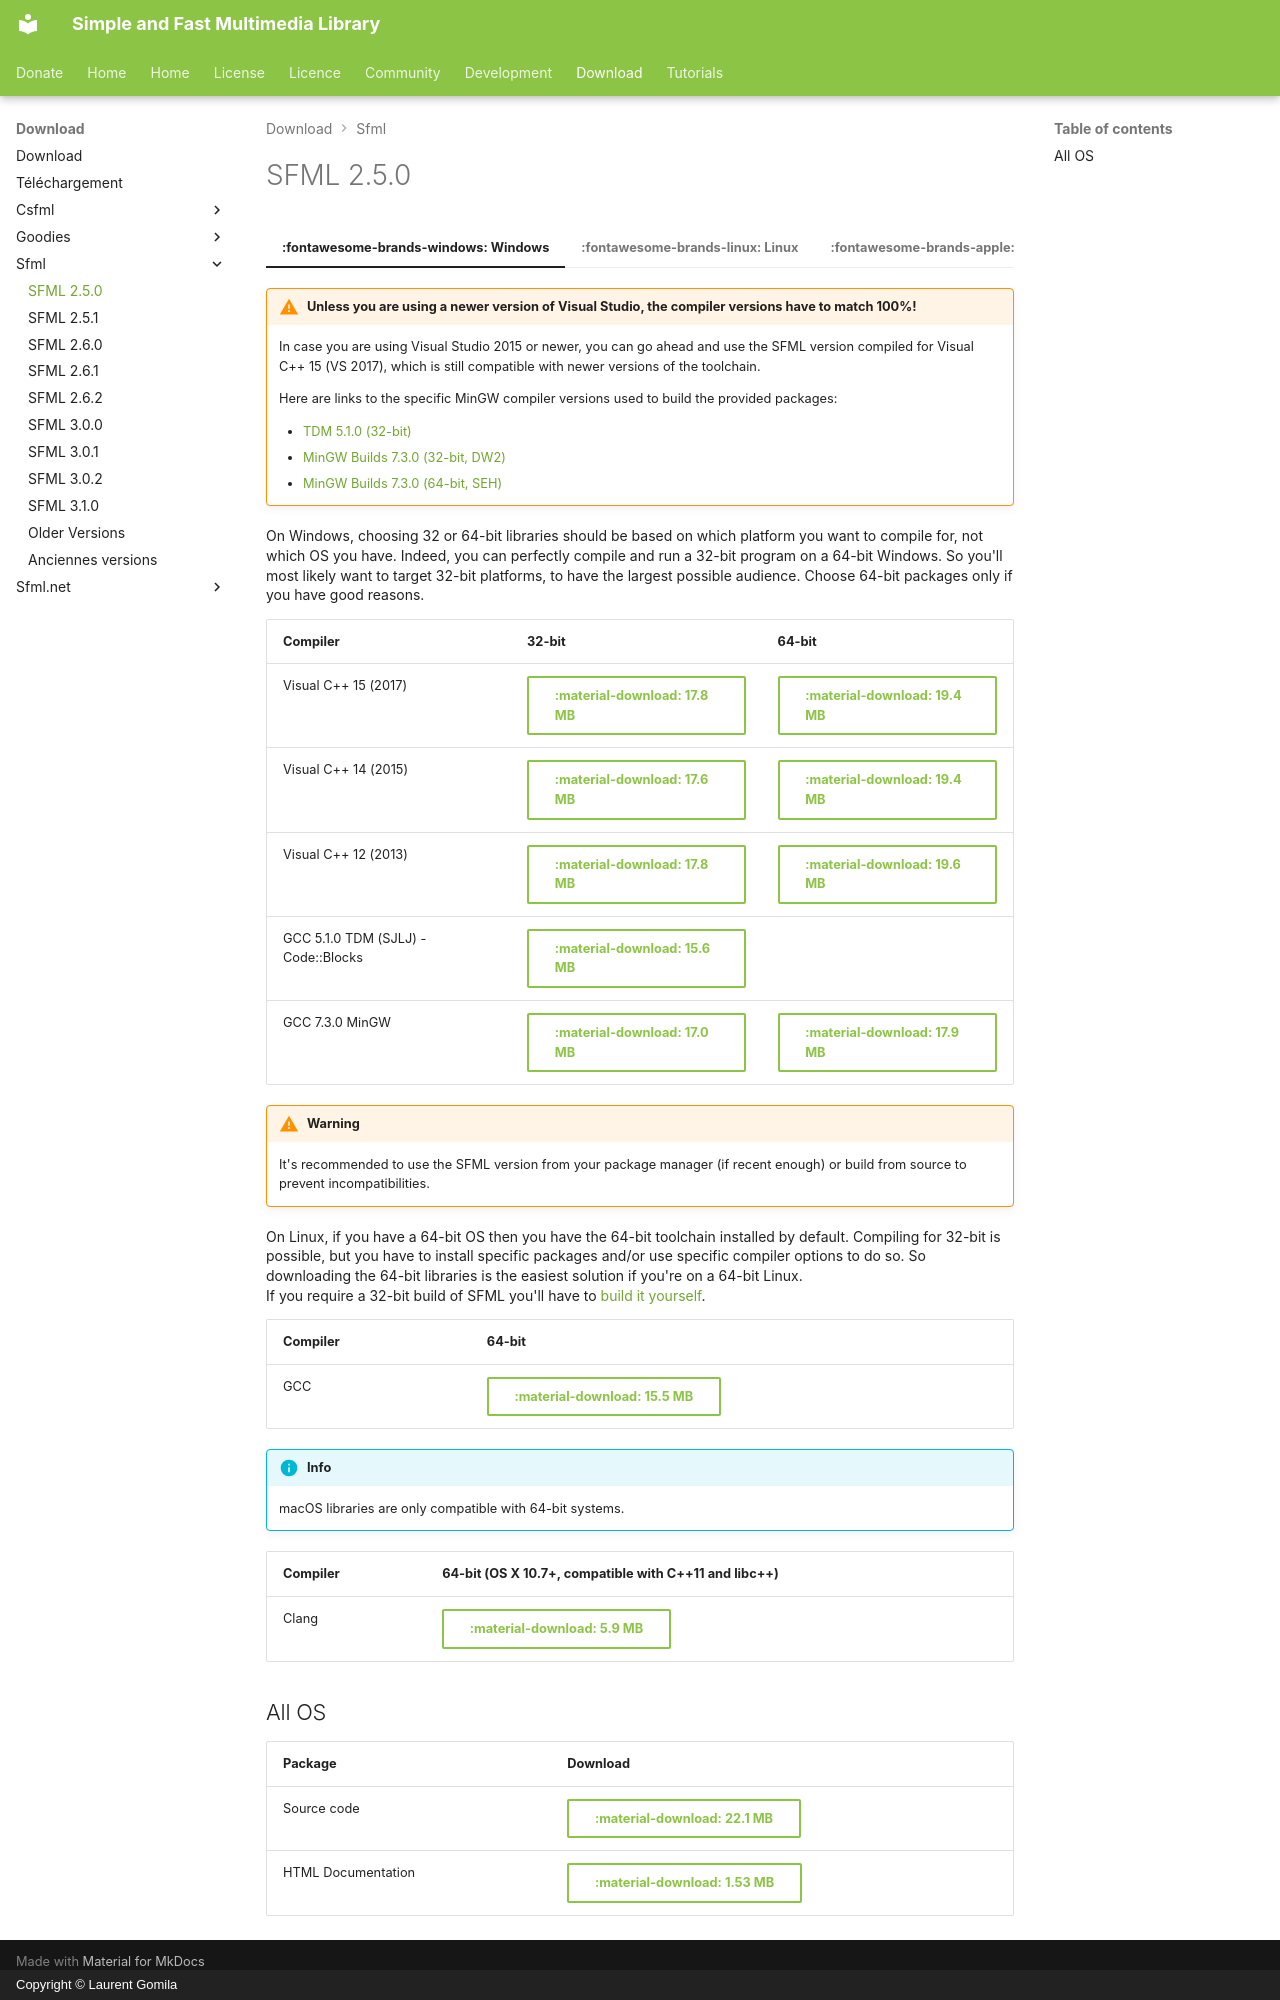

repository: SFML/SFML-Website · page: download/sfml/2.5.0/index.html · generator: mkdocs · copyright: Copyright © Laurent Gomila

---
hide:
  - footer
---

# SFML 2.5.0

=== ":fontawesome-brands-windows: Windows"

    !!! warning "Unless you are using a newer version of Visual Studio, the compiler versions have to match 100%!"

        In case you are using Visual Studio 2015 or newer, you can go ahead and use the SFML version compiled for Visual C++ 15 (VS 2017), which is still compatible with newer versions of the toolchain.

        Here are links to the specific MinGW compiler versions used to build the provided packages:

        - [TDM 5.1.0 (32-bit)](https://sourceforge.net/projects/tdm-gcc/files/TDM-GCC%20Installer/tdm-gcc-5.1.0-3.exe/download)
        - [MinGW Builds 7.3.0 (32-bit, DW2)](https://sourceforge.net/projects/mingw-w64/files/Toolchains%20targetting%20Win32/Personal%20Builds/mingw-builds/7.3.0/threads-posix/dwarf/i686-7.3.0-release-posix-dwarf-rt_v5-rev0.7z/download)
        - [MinGW Builds 7.3.0 (64-bit, SEH)](https://sourceforge.net/projects/mingw-w64/files/Toolchains%20targetting%20Win64/Personal%20Builds/mingw-builds/7.3.0/threads-posix/seh/x86_64-7.3.0-release-posix-seh-rt_v5-rev0.7z/download)

    On Windows, choosing 32 or 64-bit libraries should be based on which platform you want to compile for, not which OS you have. Indeed, you can perfectly compile and run a 32-bit program on a 64-bit Windows. So you'll most likely want to target 32-bit platforms, to have the largest possible audience. Choose 64-bit packages only if you have good reasons.

    | Compiler                            | 32-bit                                                                                                                    | 64-bit                                                                                                                    |
    | ----------------------------------- | ------------------------------------------------------------------------------------------------------------------------- | ------------------------------------------------------------------------------------------------------------------------- |
    | Visual C++ 15 (2017)                | [:material-download: 17.8 MB](https://www.sfml-dev.org/files/SFML-2.5.0-windows-vc15-32-bit.zip){ .md-button }            | [:material-download: 19.4 MB](https://www.sfml-dev.org/files/SFML-2.5.0-windows-vc15-64-bit.zip){ .md-button }            |
    | Visual C++ 14 (2015)                | [:material-download: 17.6 MB](https://www.sfml-dev.org/files/SFML-2.5.0-windows-vc14-32-bit.zip){ .md-button }            | [:material-download: 19.4 MB](https://www.sfml-dev.org/files/SFML-2.5.0-windows-vc14-64-bit.zip){ .md-button }            |
    | Visual C++ 12 (2013)                | [:material-download: 17.8 MB](https://www.sfml-dev.org/files/SFML-2.5.0-windows-vc12-32-bit.zip){ .md-button }            | [:material-download: 19.6 MB](https://www.sfml-dev.org/files/SFML-2.5.0-windows-vc12-64-bit.zip){ .md-button }            |
    | GCC 5.1.0 TDM (SJLJ) - Code::Blocks | [:material-download: 15.6 MB](https://www.sfml-dev.org/files/SFML-2.5.0-windows-gcc-5.1.0-tdm-32-bit.zip){ .md-button }   |                                                                                                                           |
    | GCC 7.3.0 MinGW                     | [:material-download: 17.0 MB](https://www.sfml-dev.org/files/SFML-2.5.0-windows-gcc-7.3.0-mingw-32-bit.zip){ .md-button } | [:material-download: 17.9 MB](https://www.sfml-dev.org/files/SFML-2.5.0-windows-gcc-7.3.0-mingw-64-bit.zip){ .md-button } |

=== ":fontawesome-brands-linux: Linux"

    !!! warning

        It's recommended to use the SFML version from your package manager (if recent enough) or build from source to prevent incompatibilities.

    On Linux, if you have a 64-bit OS then you have the 64-bit toolchain installed by default. Compiling for 32-bit is possible, but you have to install specific packages and/or use specific compiler options to do so. So downloading the 64-bit libraries is the easiest solution if you're on a 64-bit Linux.  
    If you require a 32-bit build of SFML you'll have to [build it yourself](https://www.sfml-dev.org/tutorials/2.5/compile-with-cmake.php).

    | Compiler | 64-bit                                                                                                         |
    | -------- | -------------------------------------------------------------------------------------------------------------- |
    | GCC      | [:material-download: 15.5 MB](https://www.sfml-dev.org/files/SFML-2.5.0-linux-gcc-64-bit.tar.gz){ .md-button } |

=== ":fontawesome-brands-apple: macOS"

    !!! info

        macOS libraries are only compatible with 64-bit systems.

    | Compiler | 64-bit (OS X 10.7+, compatible with C++11 and libc++)                                                    |
    | -------- | -------------------------------------------------------------------------------------------------------- |
    | Clang    | [:material-download: 5.9 MB](https://www.sfml-dev.org/files/SFML-2.5.0-macOS-clang.tar.gz){ .md-button } |

## All OS

| Package            | Download                                                                                           |
| ------------------ | -------------------------------------------------------------------------------------------------- |
| Source code        | [:material-download: 22.1 MB](https://www.sfml-dev.org/files/SFML-2.5.0-sources.zip){ .md-button } |
| HTML Documentation | [:material-download: 1.53 MB](https://www.sfml-dev.org/files/SFML-2.5.0-doc.zip){ .md-button }     |
